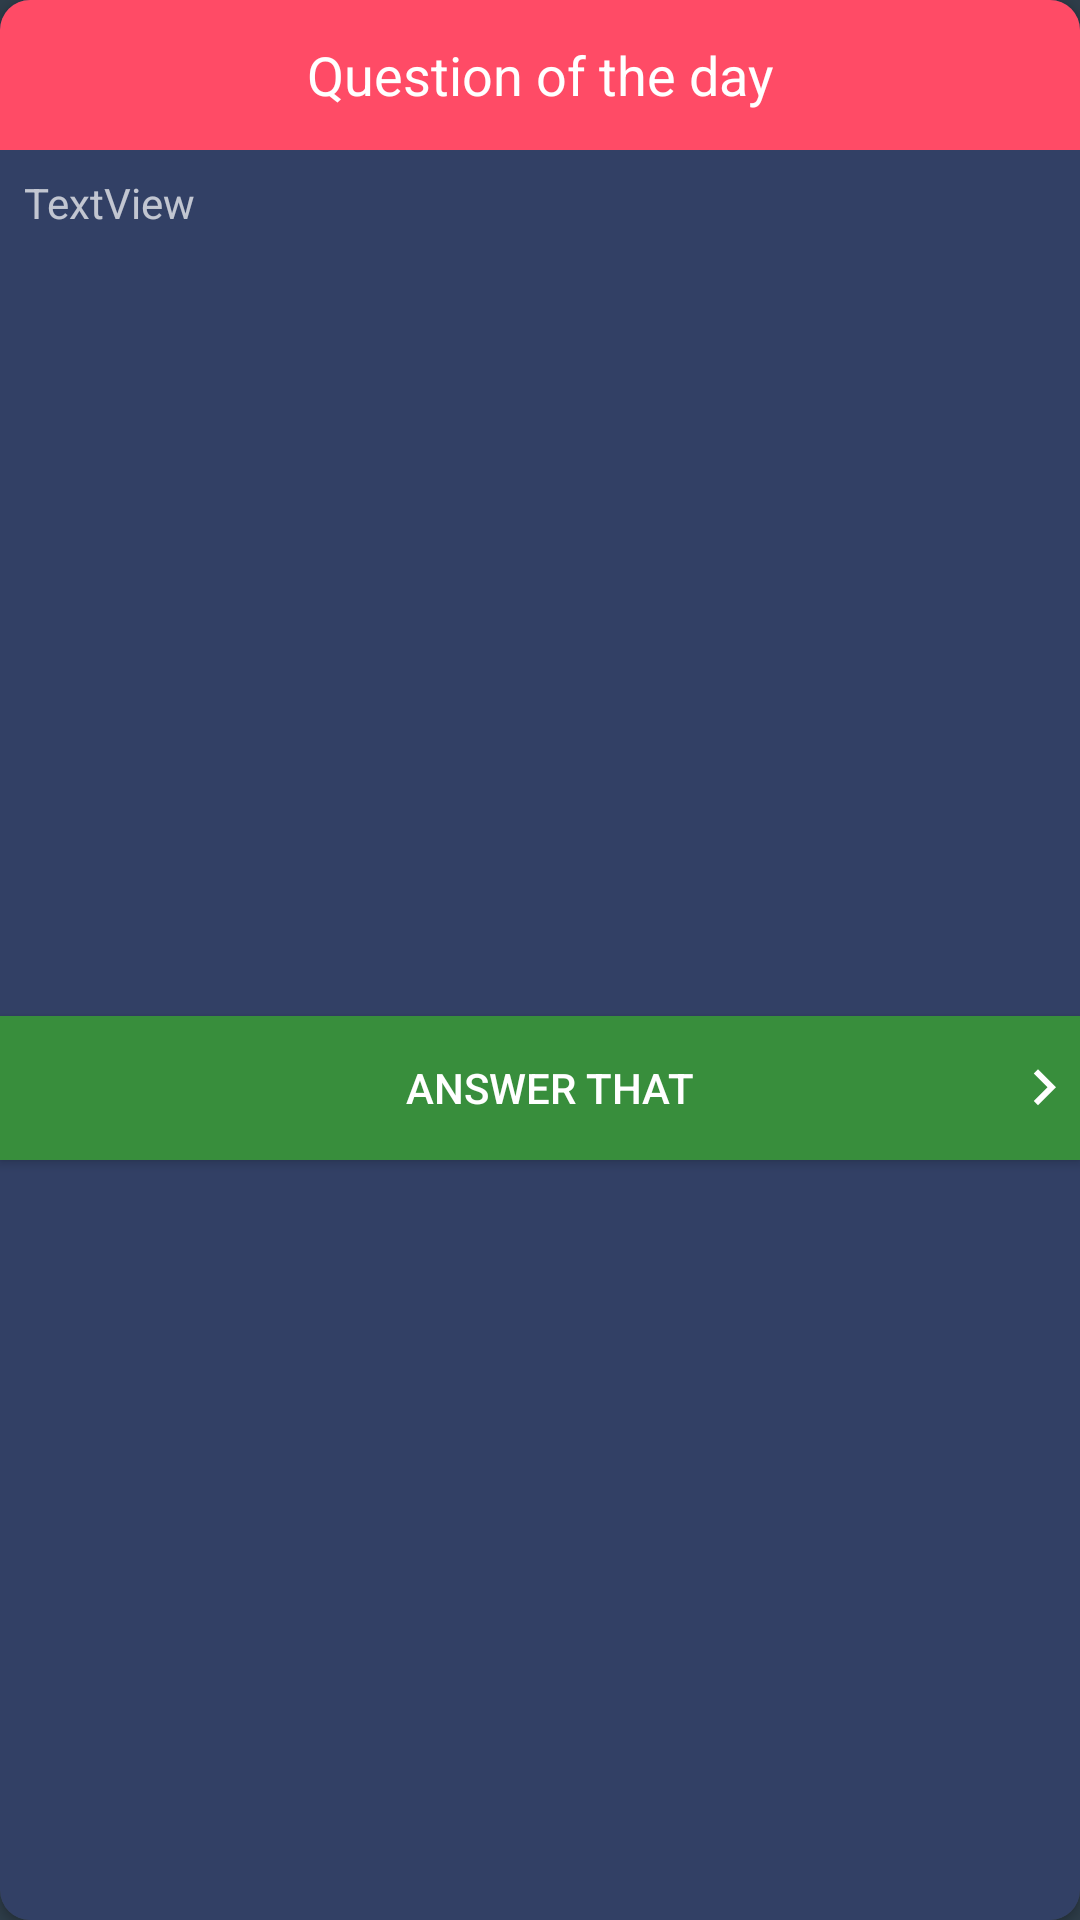

The Android layout XML behind this screen, and the referenced resources:
<!-- AndroidManifest.xml: application theme AppTheme -->
<!-- res/layout/main_card_day_question.xml -->
<?xml version="1.0" encoding="utf-8"?>
<android.support.v7.widget.CardView xmlns:android="http://schemas.android.com/apk/res/android"
                                    xmlns:app="http://schemas.android.com/apk/res-auto"
                                    xmlns:tools="http://schemas.android.com/tools"
                                    android:layout_width="match_parent"
                                    android:layout_height="wrap_content"
                                    android:layout_margin="5dp"
                                    android:clickable="true"
                                    android:focusable="true"
                                    android:foreground="?android:attr/selectableItemBackground"
                                    android:orientation="vertical"
                                    app:cardCornerRadius="10dp">

    <android.support.constraint.ConstraintLayout
        android:layout_width="match_parent"
        android:layout_height="match_parent"
        android:background="@color/cardBackground">

        <LinearLayout
            android:id="@+id/linearLayout"
            android:layout_width="0dp"
            android:layout_height="50dp"
            android:background="@color/fistCard"
            android:orientation="horizontal"
            app:layout_constraintHorizontal_bias="0.0"
            app:layout_constraintLeft_toLeftOf="parent"
            app:layout_constraintRight_toRightOf="parent"
            app:layout_constraintTop_toTopOf="parent">

            <TextView
                android:id="@+id/last_exam"
                android:layout_width="match_parent"
                android:layout_height="wrap_content"
                android:layout_gravity="center"
                android:gravity="center"
                android:text="Question of the day"
                android:textColor="@android:color/white"
                android:textSize="18sp"
                />
        </LinearLayout>

        <Button
            android:id="@+id/button"
            android:layout_width="0dp"
            android:layout_height="wrap_content"
            android:layout_marginTop="8dp"
            android:background="@drawable/select_style_color"
            android:drawableEnd="@drawable/ic_next"
            android:drawableRight="@drawable/ic_next"
            android:paddingLeft="30dp"
            android:text="Answer that"
            app:layout_constraintBottom_toBottomOf="parent"
            app:layout_constraintLeft_toLeftOf="parent"
            app:layout_constraintRight_toRightOf="parent"
            app:layout_constraintTop_toBottomOf="@+id/textView"/>

        <TextView
            android:id="@+id/textView"
            android:layout_width="0dp"
            android:layout_height="wrap_content"
            android:layout_marginEnd="8dp"
            android:layout_marginLeft="8dp"
            android:layout_marginRight="8dp"
            android:layout_marginStart="8dp"
            android:layout_marginTop="8dp"
            android:text="TextView"
            app:layout_constraintLeft_toLeftOf="parent"
            app:layout_constraintRight_toRightOf="parent"
            app:layout_constraintTop_toBottomOf="@+id/linearLayout"
            />

    </android.support.constraint.ConstraintLayout>
</android.support.v7.widget.CardView>
<!-- resources referenced by this layout -->
<resources>
  <color name="cardBackground">#324065</color>
  <color name="fistCard">#FF4B66</color>
  <!-- drawable ic_next (drawable) -->
  <vector xmlns:android="http://schemas.android.com/apk/res/android"
          android:width="24dp"
          android:height="24dp"
          android:viewportHeight="24.0"
          android:viewportWidth="24.0">
      <path
          android:fillColor="#ffffff"
          android:pathData="M8.59,16.34l4.58,-4.59 -4.58,-4.59L10,5.75l6,6 -6,6z"/>
  </vector>
  <!-- drawable select_style_color (drawable) -->
  <?xml version="1.0" encoding="utf-8"?>
  <selector xmlns:android="http://schemas.android.com/apk/res/android">
  
      <item android:state_pressed="true">
          <shape android:shape="rectangle">
  
              <solid android:color="@color/colorRipple" />
          </shape>
      </item>
      <item android:state_focused="true">
          <shape android:shape="rectangle">
  
              <solid android:color="@color/colorPrimaryDark"/>
          </shape>
      </item>
      <item>
          <shape android:shape="rectangle">
  
              <solid android:color="@color/colorPrimaryDark"/>
          </shape>
      </item>
  
  </selector>
  <style name="AppTheme" parent="Theme.AppCompat.NoActionBar">
          
          <item name="colorPrimary">@color/colorPrimary</item>
          <item name="colorPrimaryDark">@color/colorPrimaryDark</item>
          <item name="colorAccent">@color/colorAccent</item>
          <item name="android:colorBackground">@color/background</item>
          <item name="android:textColorPrimary">@android:color/primary_text_dark</item>
          <item name="android:textColorSecondary">@android:color/secondary_text_dark</item>
      </style>
  <color name="colorRipple">#A9A9F5</color>
  <color name="colorPrimaryDark">#388e3c</color>
  <color name="colorPrimary">#4caf50</color>
  <color name="colorAccent">#FF4081</color>
  <color name="background">#2e3d49</color>
</resources>
